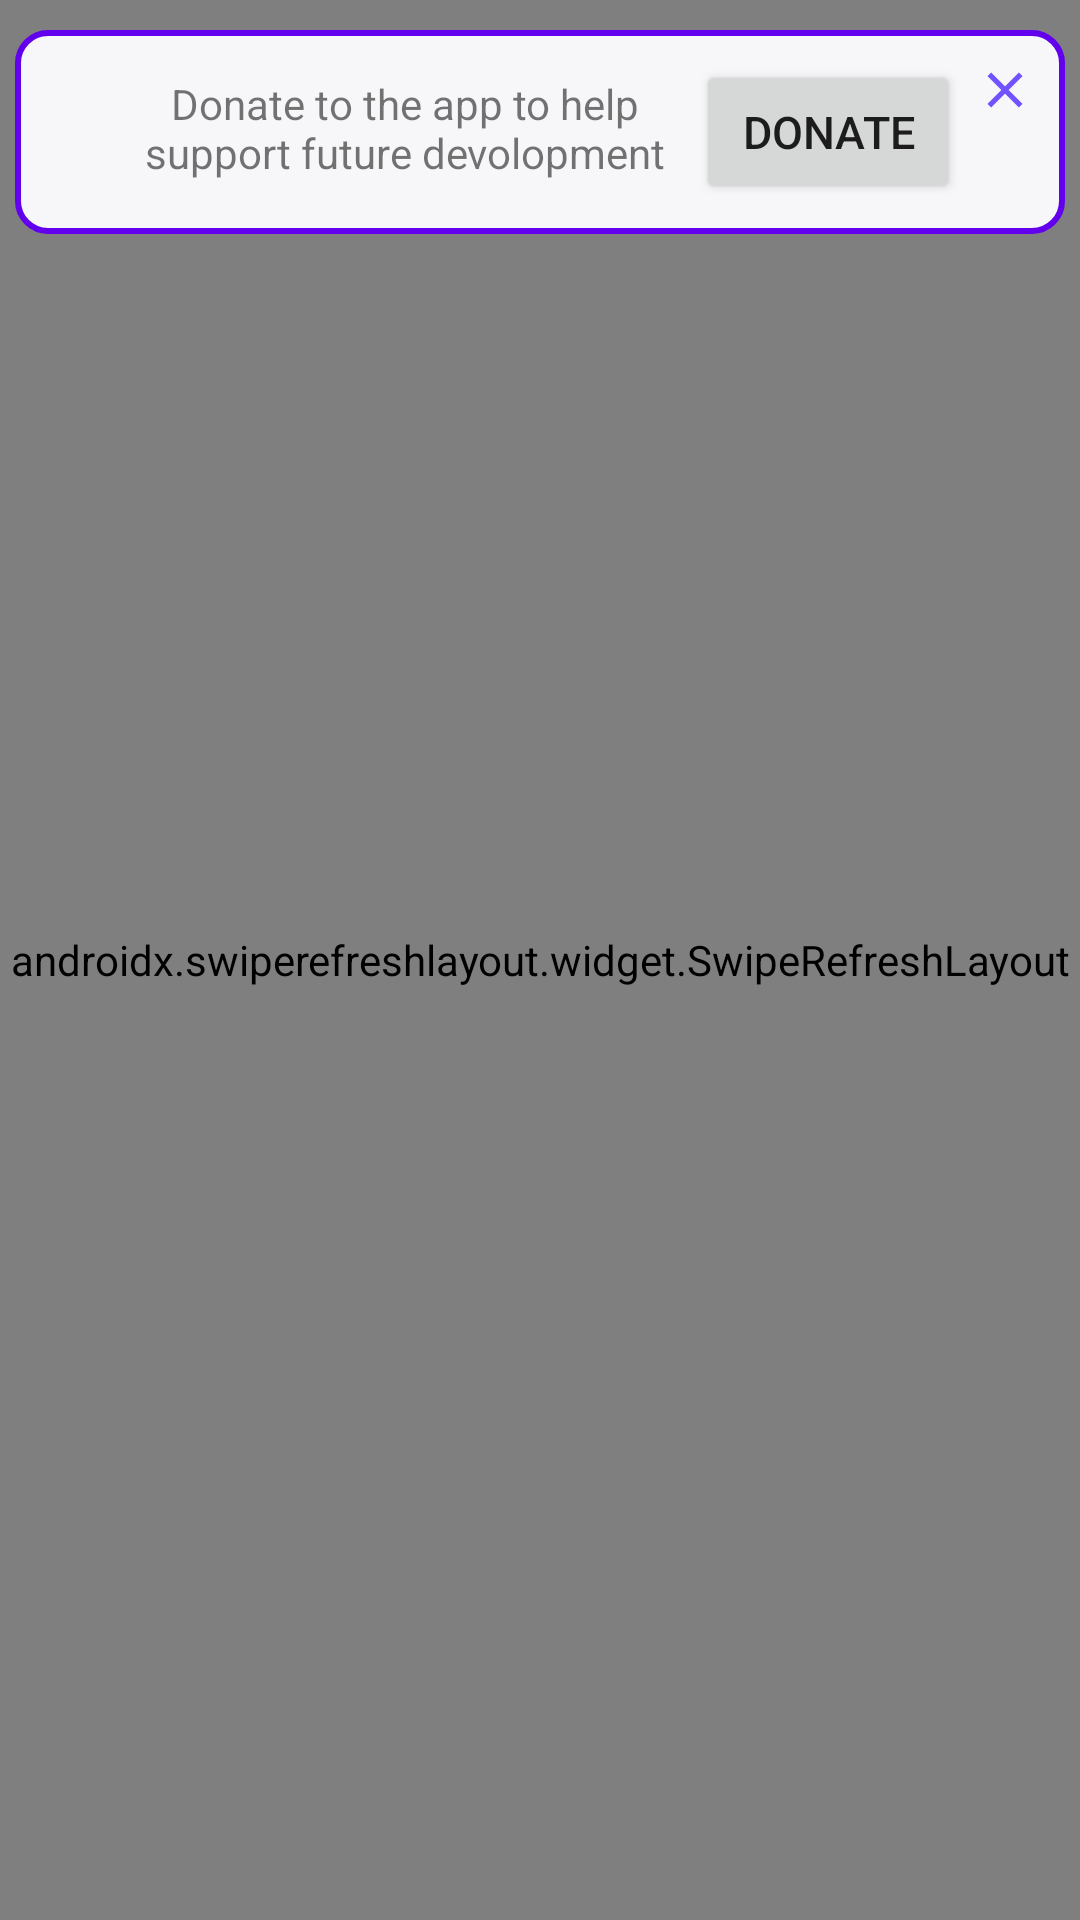

Reconstruct the res/layout file that produces this screen, plus the resources it refers to.
<!-- AndroidManifest.xml: application theme AppTheme -->
<!-- res/layout/fragment_feed.xml -->
<?xml version="1.0" encoding="utf-8"?>
<FrameLayout xmlns:android="http://schemas.android.com/apk/res/android"
    xmlns:app="http://schemas.android.com/apk/res-auto"
    xmlns:tools="http://schemas.android.com/tools"
    android:layout_width="match_parent"
    android:layout_height="match_parent"
    tools:context=".fragments.FeedFragment">



    <RelativeLayout
        android:layout_width="match_parent"
        android:layout_height="match_parent">


        <androidx.swiperefreshlayout.widget.SwipeRefreshLayout
            android:id="@+id/swipeContainer"
            android:layout_width="match_parent"
            android:layout_height="match_parent"
            android:layout_alignParentEnd="true"
            android:layout_alignParentBottom="true"
            android:layout_marginEnd="0dp"
            android:layout_marginBottom="0dp">

            
            <androidx.recyclerview.widget.RecyclerView
                android:id="@+id/rvPosts"
                android:layout_width="match_parent"
                android:layout_height="match_parent" />

        </androidx.swiperefreshlayout.widget.SwipeRefreshLayout>

        <RelativeLayout
            android:layout_width="wrap_content"
            android:layout_height="wrap_content"
            android:layout_centerVertical="true"
            android:layout_centerHorizontal="true"
            android:visibility="gone"
            android:id="@+id/rlEmptyFeed">

            <ImageView
                android:id="@id/ivLogo"
                android:layout_width="wrap_content"
                android:layout_height="wrap_content"
                android:layout_centerHorizontal="true"
                app:srcCompat="@mipmap/ic_launcher" />

            <TextView
                android:layout_width="wrap_content"
                android:layout_height="wrap_content"
                android:gravity="center_horizontal"
                android:layout_below="@id/ivLogo"
                android:text="No posts yet. Create a post! Follow someone!"
                android:id="@+id/tvEmptyFeedText"/>

        </RelativeLayout>
    </RelativeLayout>

    <RelativeLayout
        android:layout_width="match_parent"
        android:layout_height="wrap_content"
        android:background="@drawable/roundedborder"
        android:layout_marginTop="10dp"
        android:layout_marginStart="5dp"
        android:layout_marginEnd="5dp"
        android:id="@+id/rlDonate">

        <TextView
            android:layout_width="200dp"
            android:layout_height="wrap_content"
            android:layout_marginStart="20dp"
            android:layout_marginTop="5dp"
            android:gravity="center_horizontal"
            android:text="Donate to the app to help support future devolopment"
            />

        <Button
            android:id="@+id/btnDonate"
            android:layout_width="wrap_content"
            android:layout_height="wrap_content"
            android:layout_marginEnd="5dp"
            android:layout_toLeftOf="@id/ivX"
            android:text="Donate"
            android:textSize="15dp" />

        <ImageView
            android:id="@+id/ivX"
            android:layout_width="20dp"
            android:layout_height="20dp"
            android:layout_alignParentEnd="true"
            app:srcCompat="@drawable/action_x" />

    </RelativeLayout>


</FrameLayout>
<!-- resources referenced by this layout -->
<resources>
  <!-- drawable action_x (drawable-anydpi) -->
  <vector xmlns:android="http://schemas.android.com/apk/res/android"
      android:width="24dp"
      android:height="24dp"
      android:viewportWidth="24"
      android:viewportHeight="24"
      android:tint="#4F27FF"
      android:alpha="0.8">
    <path
        android:fillColor="@android:color/white"
        android:pathData="M19,6.41L17.59,5 12,10.59 6.41,5 5,6.41 10.59,12 5,17.59 6.41,19 12,13.41 17.59,19 19,17.59 13.41,12z"/>
  </vector>
  <!-- drawable roundedborder (drawable) -->
  <?xml version="1.0" encoding="UTF-8"?>
  <shape xmlns:android="http://schemas.android.com/apk/res/android" android:shape="rectangle">
  
      <padding android:left="10dp" android:right="10dp" android:top="10dp" android:bottom="10dp"/>
      <stroke android:width="2dp" android:color="@color/colorPrimary"/>
  
      <solid
          android:color="#F7F6F8" >
      </solid>
  
      <corners
          android:radius="10dp"   >
      </corners>
  </shape>
  <!-- mipmap ic_launcher: png bitmap (mipmap-hdpi, 3208 bytes) -->
  <style name="AppTheme" parent="Theme.MaterialComponents.Light">
          
          <item name="colorPrimary">@color/colorPrimary</item>
          <item name="colorPrimaryDark">@color/colorPrimaryDark</item>
          <item name="colorAccent">@color/colorAccent</item>
          <item name="android:actionBarStyle">@style/AppTheme.ActionBar</item>
      </style>
  <color name="colorPrimary">#6200EE</color>
  <color name="colorPrimaryDark">#3700B3</color>
  <color name="colorAccent">#03DAC5</color>
  <style name="AppTheme.ActionBar" parent="@android:style/Widget.Holo.Light.ActionBar">
          <item name="android:titleTextStyle">@style/AppTheme.ActionBar.Text</item>
      </style>
  <style name="AppTheme.ActionBar.Text" parent="@android:style/TextAppearance">
          <item name="android:textColor">@color/white</item>
      </style>
  <color name="white">#FAF9F9</color>
</resources>
